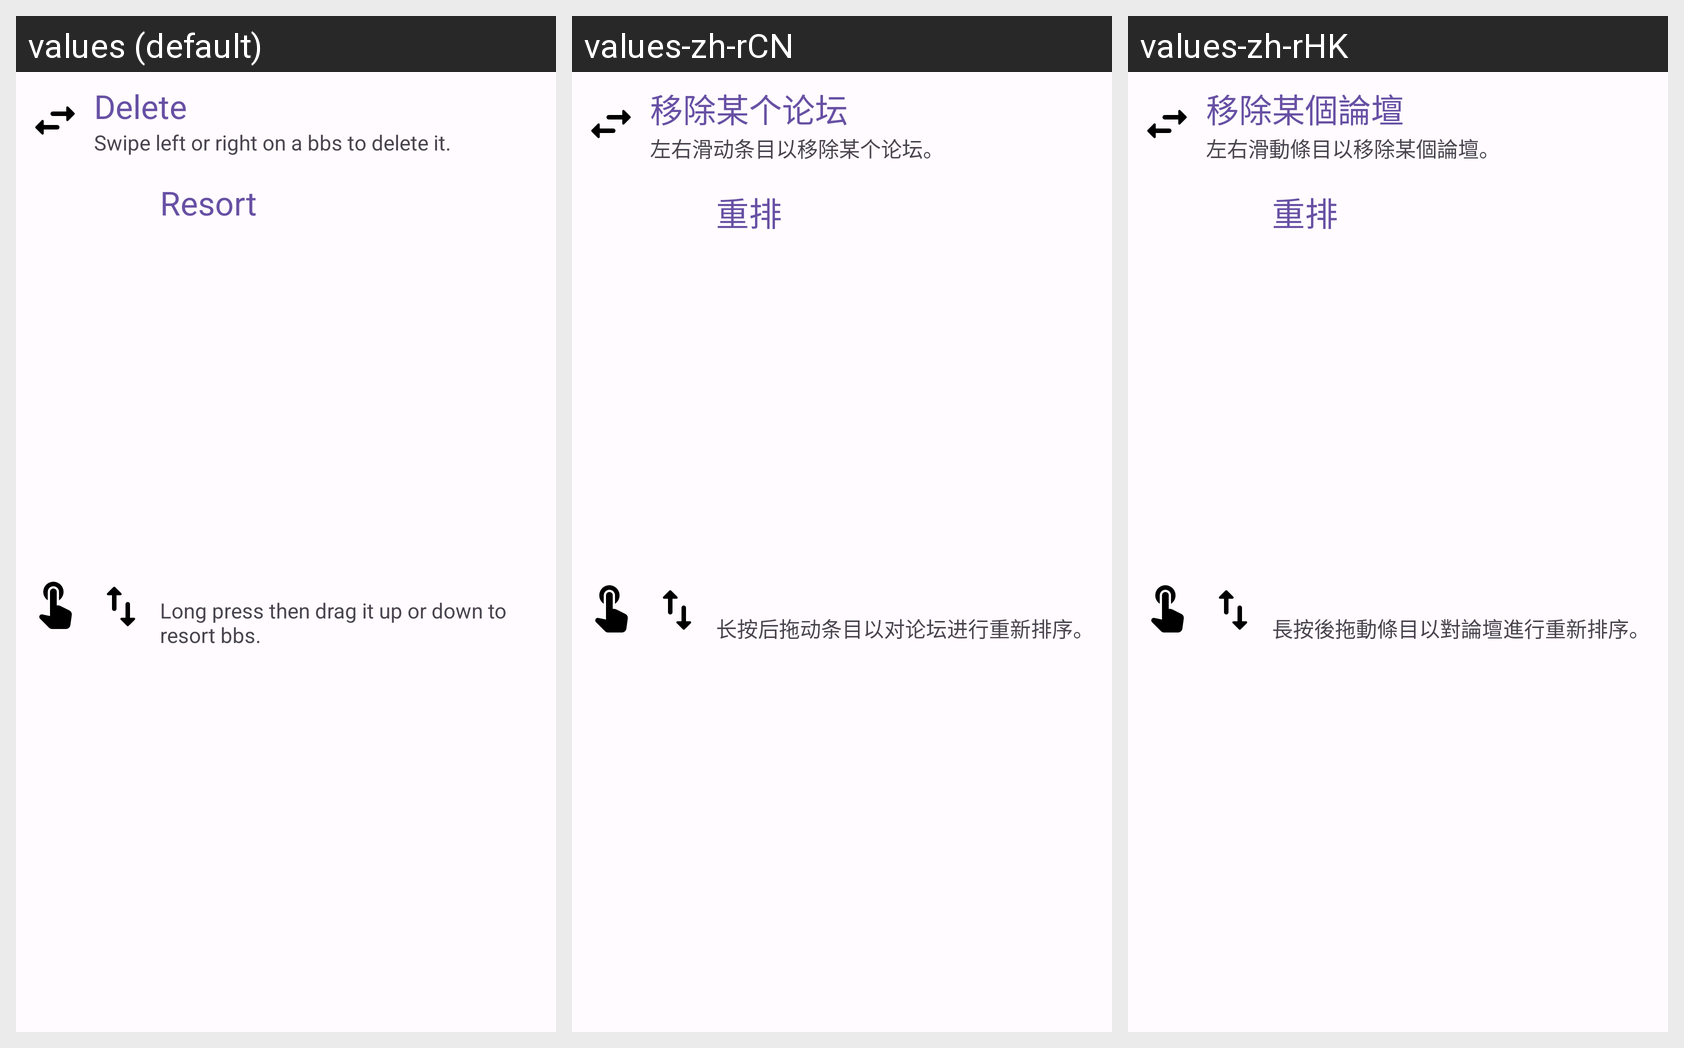

The same Android screen rendered under several of its app's locales, left to right. List the strings drawn on it with the default value and each locale's translation.
Android screen res/layout/dialog_help_manage_adapter.xml rendered under 3 locales, left to right: values (default), values-zh-rCN, values-zh-rHK. Device: Nexus 5 (rendered at 1080×1920; each locale shown at half size, 540×960, under a caption strip naming it); theme AppTheme.
Strings drawn on this screen, with the default value and each locale's value (text and hints the layout hard-codes, and strings that could not be matched under every locale, appear in the picture but are not listed):

swipe_to_delete
  values: Delete
  values-zh-rCN: 移除某个论坛
  values-zh-rHK: 移除某個論壇

swipe_to_delete_description
  values: Swipe left or right on a bbs to delete it.
  values-zh-rCN: 左右滑动条目以移除某个论坛。
  values-zh-rHK: 左右滑動條目以移除某個論壇。

swap_item
  values: Resort
  values-zh-rCN: 重排
  values-zh-rHK: 重排

swap_description
  values: Long press then drag it up or down to resort bbs.
  values-zh-rCN: 长按后拖动条目以对论坛进行重新排序。
  values-zh-rHK: 長按後拖動條目以對論壇進行重新排序。
